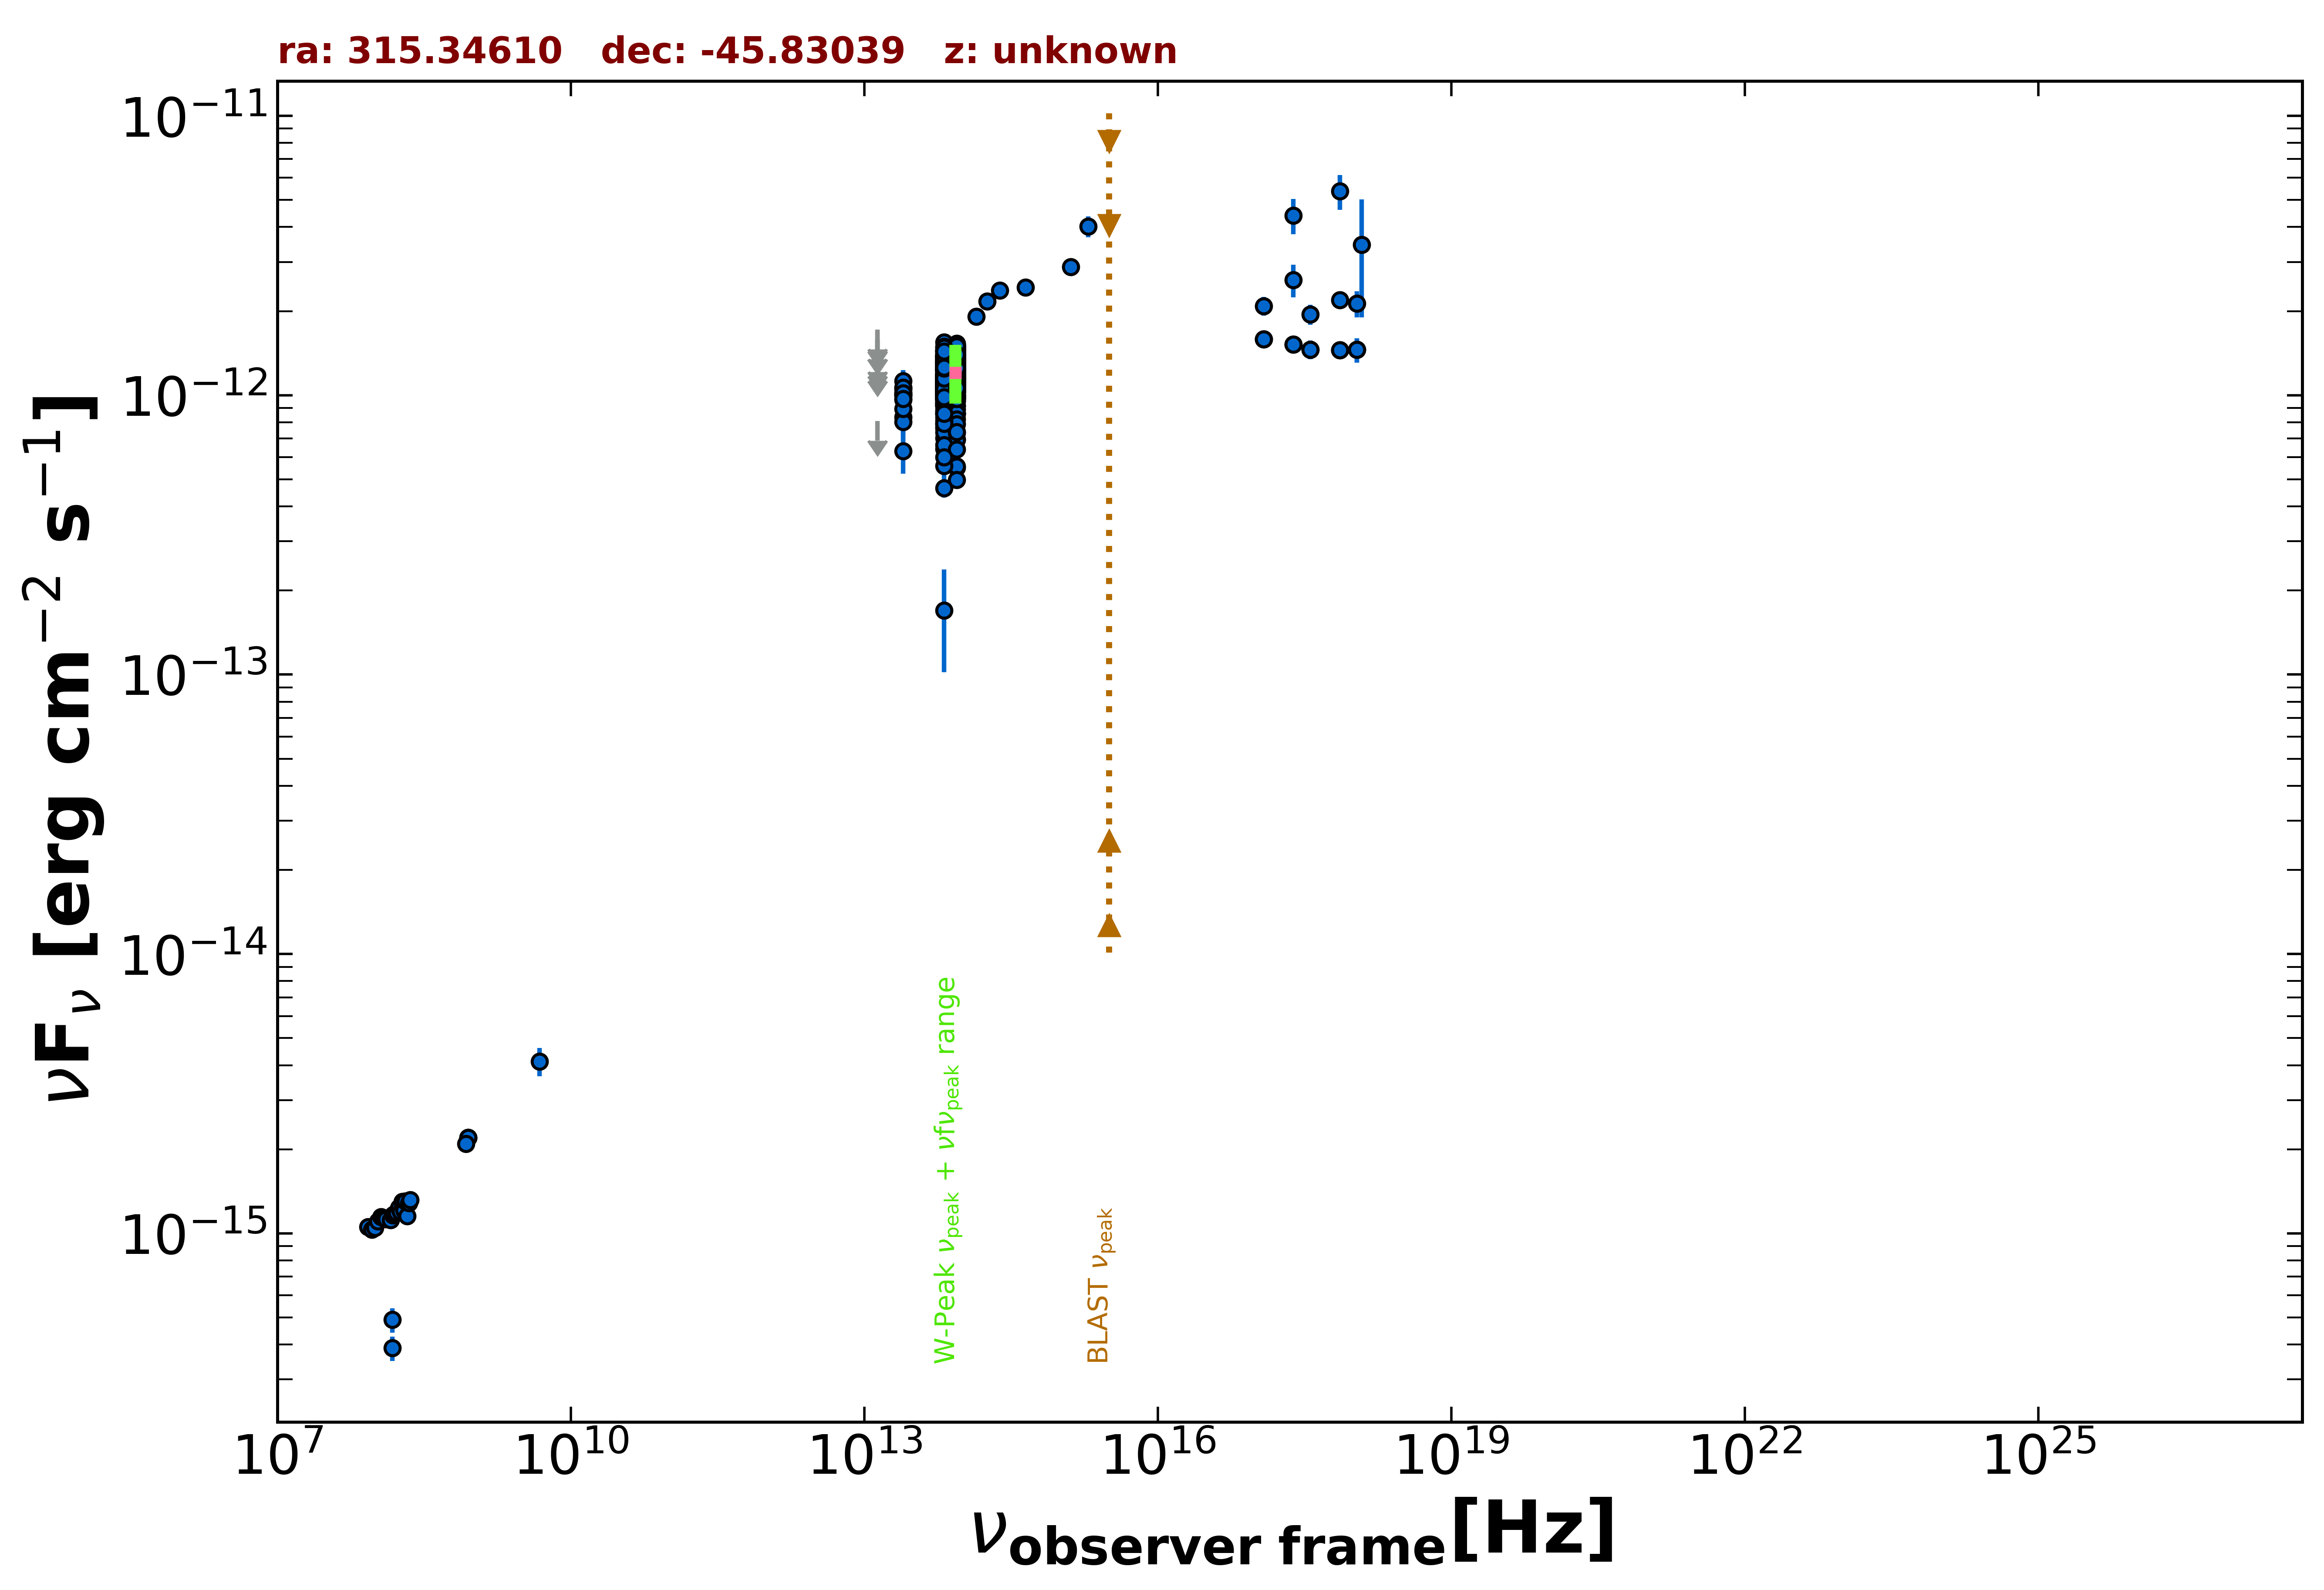

Source data for this figure (header and first rows):
freq., flux, err_flux, MJD_start, MJD_end, flag, catalog, reference
8.870e+08, 2.205e-15, 1.600e-16, 55000, 55000, , RACS, Hale et al. 2021  PASA  38  e058
8.870e+08, 2.205e-15, 1.600e-16, 55000, 55000, , RACS, Hale et al. 2021  PASA  38  e058
8.870e+08, 2.205e-15, 1.600e-16, 55000, 55000, , RACS, Hale et al. 2021  PASA  38  e058
8.430e+08, 2.091e-15, 6.450e-17, 55000, 55000, , SUMSS, Manch et al. 2003  MNRAS  342  1117
2.418e+17, 4.404e-12, 6.400e-13, 55000, 55000, , XMMSL2, Saxton et al. 2008  A&A  480  611
7.253e+17, 5.369e-12, 7.655e-13, 55000, 55000, , XMMSL2, Saxton et al. 2008  A&A  480  611
1.209e+18, 3.460e-12, 1.561e-12, 55000, 55000, , XMMSL2, Saxton et al. 2008  A&A  480  611
2.418e+17, 2.588e-12, 3.475e-13, 55000, 55000, , RASS, Boller et al. 2016  A&A  103  1
2.418e+17, 1.521e-12, 1.120e-13, 57001, 57003, , 1OUSX, Giommi et al. in preparation
1.209e+17, 1.586e-12, 1.120e-13, 57001, 57003, , 1OUSX, Giommi et al. in preparation
3.627e+17, 1.456e-12, 1.120e-13, 57001, 57003, , 1OUSX, Giommi et al. in preparation
7.253e+17, 1.452e-12, 6.700e-14, 57001, 57003, , 1OUSX, Giommi et al. in preparation
1.088e+18, 1.455e-12, 1.460e-13, 57001, 57003, , 1OUSX, Giommi et al. in preparation
7.253e+17, 2.195e-12, 1.050e-13, 55000, 55000, , 2SXPS, Evans et al. 2020  ApJS  247  54
1.209e+17, 2.086e-12, 1.580e-13, 55000, 55000, , 2SXPS, Evans et al. 2020  ApJS  247  54
3.627e+17, 1.946e-12, 1.610e-13, 55000, 55000, , 2SXPS, Evans et al. 2020  ApJS  247  54
1.088e+18, 2.127e-12, 2.270e-13, 55000, 55000, , 2SXPS, Evans et al. 2020  ApJS  247  54
1.500e+08, 3.885e-16, 3.900e-17, 55000, 55000, , TGSS150, Intema et al. 2017  A&A  598  A781
1.500e+08, 4.909e-16, 4.920e-17, 55000, 55000, , TGSS150, Intema et al. 2017  A&A  598  A781
4.800e+09, 4.128e-15, 4.800e-16, 55000, 55000, , PMN, Griffith et al. 1993-1996  VizieR  VIII/…
1.389e+14, 1.910e-12, 1.125e-13, 55000, 55000, , 2MASS, Skrutskie et al. 2006  AJ  131  1163
1.804e+14, 2.167e-12, 1.040e-13, 55000, 55000, , 2MASS, Skrutskie et al. 2006  AJ  131  1163
2.427e+14, 2.374e-12, 1.180e-13, 55000, 55000, , 2MASS, Skrutskie et al. 2006  AJ  131  1163
8.817e+13, 1.324e-12, 4.000e-15, 55000, 55000, , UNWISE, Schlafly et al. 2019  ApJS  240  30
6.517e+13, 1.239e-12, 5.000e-15, 55000, 55000, , UNWISE, Schlafly et al. 2019  ApJS  240  30
8.817e+13, 1.439e-12, 3.450e-14, 55000, 55000, , WISE, Wright et al. 2010  AJ  140  1868
6.517e+13, 1.379e-12, 3.200e-14, 55000, 55000, , WISE, Wright et al. 2010  AJ  140  1868
2.498e+13, 9.655e-13, 4.170e-14, 55000, 55000, , WISE, Wright et al. 2010  AJ  140  1868
1.363e+13, 7.585e-13, 1.285e-13, 55000, 55000, , WISE, Wright et al. 2010  AJ  140  1868
8.817e+13, 1.381e-12, 4.950e-14, 56954, 56954, , NEOWISE, Mainzer et al. 2014  ApJ  792  30
6.517e+13, 1.238e-12, 5.800e-14, 56954, 56954, , NEOWISE, Mainzer et al. 2014  ApJ  792  30
8.817e+13, 1.279e-12, 5.100e-14, 56955, 56955, , NEOWISE, Mainzer et al. 2014  ApJ  792  30
6.517e+13, 1.178e-12, 5.000e-14, 56955, 56955, , NEOWISE, Mainzer et al. 2014  ApJ  792  30
8.817e+13, 1.357e-12, 4.350e-14, 56954, 56954, , NEOWISE, Mainzer et al. 2014  ApJ  792  30
6.517e+13, 1.236e-12, 4.750e-14, 56954, 56954, , NEOWISE, Mainzer et al. 2014  ApJ  792  30
8.817e+13, 1.277e-12, 4.350e-14, 56955, 56955, , NEOWISE, Mainzer et al. 2014  ApJ  792  30
6.517e+13, 1.268e-12, 5.400e-14, 56955, 56955, , NEOWISE, Mainzer et al. 2014  ApJ  792  30
8.817e+13, 1.315e-12, 3.850e-14, 56955, 56955, , NEOWISE, Mainzer et al. 2014  ApJ  792  30
6.517e+13, 1.240e-12, 5.150e-14, 56955, 56955, , NEOWISE, Mainzer et al. 2014  ApJ  792  30
8.817e+13, 1.331e-12, 4.650e-14, 56954, 56954, , NEOWISE, Mainzer et al. 2014  ApJ  792  30
6.517e+13, 1.326e-12, 5.250e-14, 56954, 56954, , NEOWISE, Mainzer et al. 2014  ApJ  792  30
8.817e+13, 1.474e-12, 4.900e-14, 56955, 56955, , NEOWISE, Mainzer et al. 2014  ApJ  792  30
6.517e+13, 1.236e-12, 4.650e-14, 56955, 56955, , NEOWISE, Mainzer et al. 2014  ApJ  792  30
8.817e+13, 1.311e-12, 4.200e-14, 56954, 56954, , NEOWISE, Mainzer et al. 2014  ApJ  792  30
6.517e+13, 1.326e-12, 5.650e-14, 56954, 56954, , NEOWISE, Mainzer et al. 2014  ApJ  792  30
8.817e+13, 1.288e-12, 4.000e-14, 56954, 56954, , NEOWISE, Mainzer et al. 2014  ApJ  792  30
6.517e+13, 1.157e-12, 6.300e-14, 56954, 56954, , NEOWISE, Mainzer et al. 2014  ApJ  792  30
8.817e+13, 1.229e-12, 4.200e-14, 56954, 56954, , NEOWISE, Mainzer et al. 2014  ApJ  792  30
6.517e+13, 1.288e-12, 5.200e-14, 56954, 56954, , NEOWISE, Mainzer et al. 2014  ApJ  792  30
8.817e+13, 1.325e-12, 4.000e-14, 56954, 56954, , NEOWISE, Mainzer et al. 2014  ApJ  792  30
6.517e+13, 1.290e-12, 5.100e-14, 56954, 56954, , NEOWISE, Mainzer et al. 2014  ApJ  792  30
8.817e+13, 1.304e-12, 4.350e-14, 56954, 56954, , NEOWISE, Mainzer et al. 2014  ApJ  792  30
6.517e+13, 1.288e-12, 5.700e-14, 56954, 56954, , NEOWISE, Mainzer et al. 2014  ApJ  792  30
8.817e+13, 1.395e-12, 4.100e-14, 56954, 56954, , NEOWISE, Mainzer et al. 2014  ApJ  792  30
6.517e+13, 1.242e-12, 5.250e-14, 56954, 56954, , NEOWISE, Mainzer et al. 2014  ApJ  792  30
8.817e+13, 1.220e-12, 5.050e-14, 57675, 57675, , NEOWISE, Mainzer et al. 2014  ApJ  792  30
6.517e+13, 1.151e-12, 5.200e-14, 57675, 57675, , NEOWISE, Mainzer et al. 2014  ApJ  792  30
8.817e+13, 1.175e-12, 4.000e-14, 57675, 57675, , NEOWISE, Mainzer et al. 2014  ApJ  792  30
6.517e+13, 1.220e-12, 5.150e-14, 57675, 57675, , NEOWISE, Mainzer et al. 2014  ApJ  792  30
8.817e+13, 1.308e-12, 5.550e-14, 57675, 57675, , NEOWISE, Mainzer et al. 2014  ApJ  792  30
... 596 more rows
